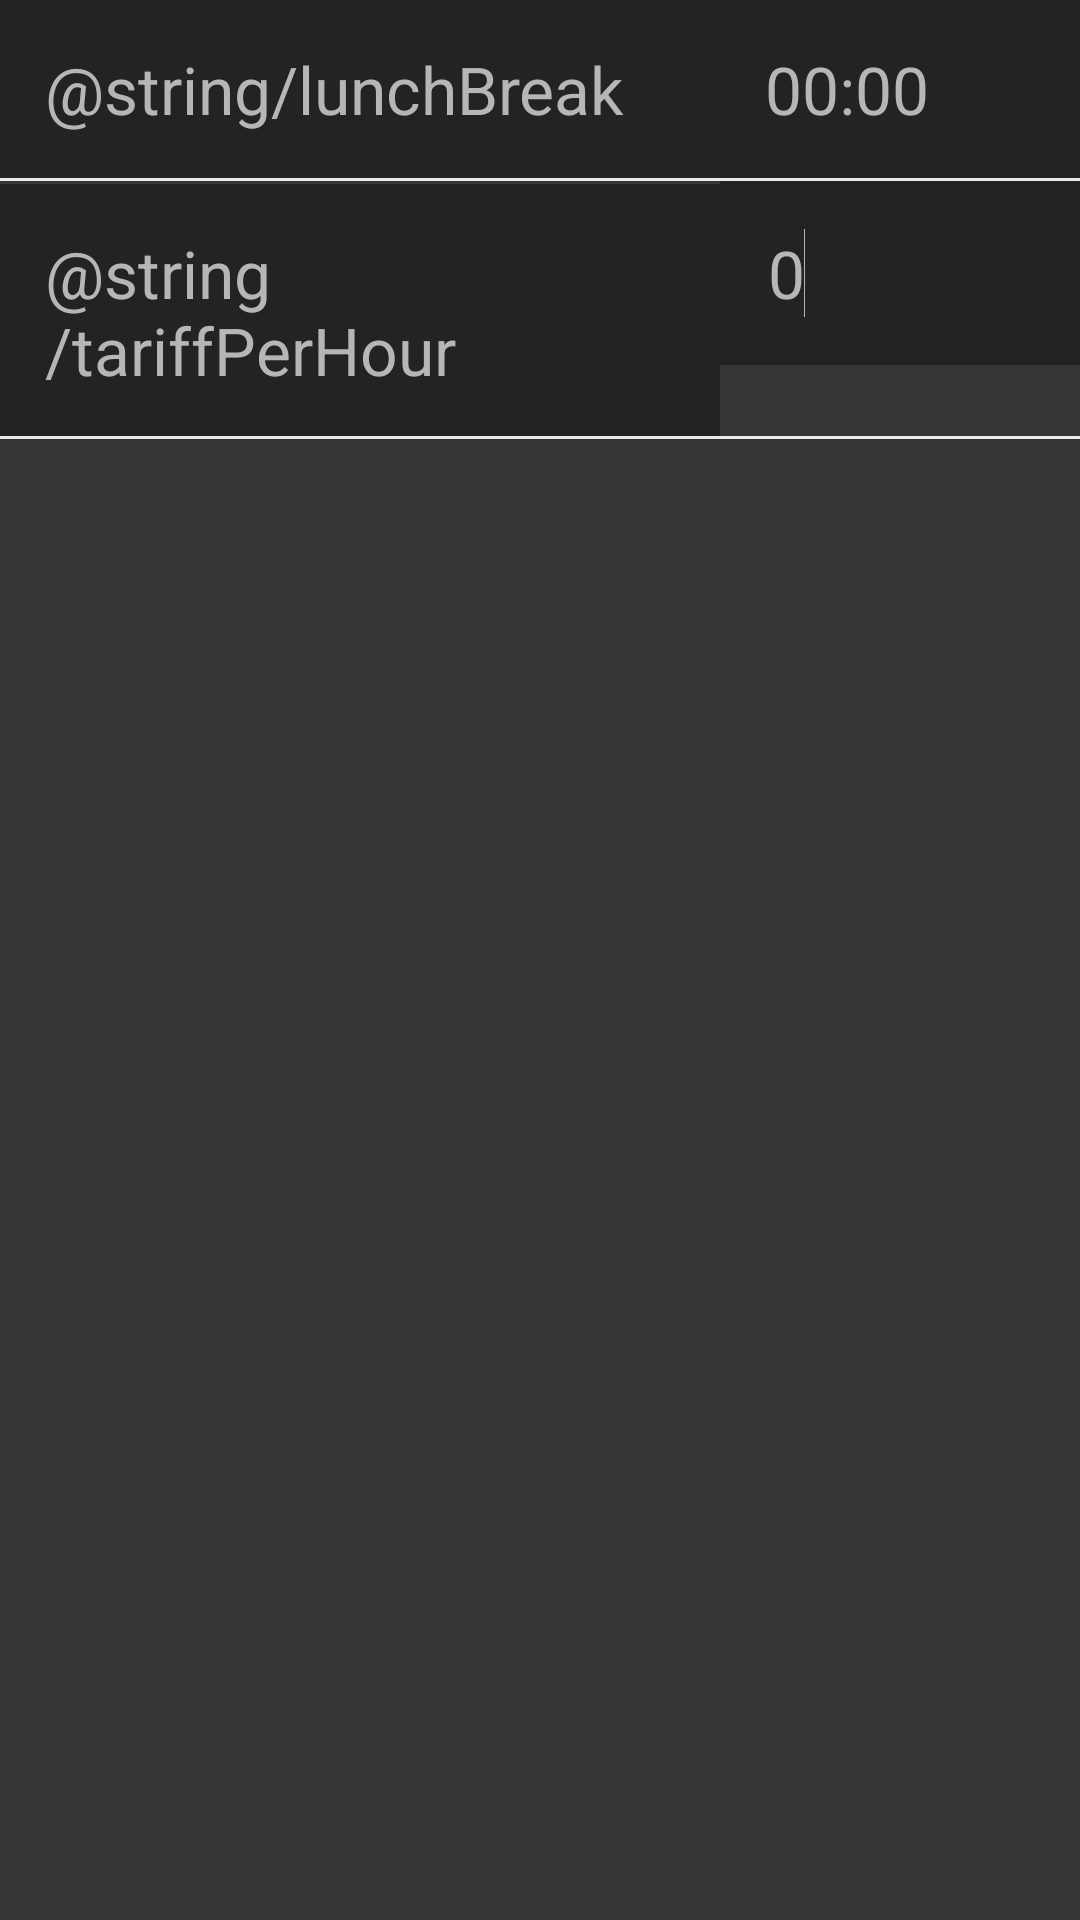

Here is an Android app screen rendered from its layout file. Give the layout XML and the strings, colors and styles it references.
<!-- AndroidManifest.xml: application theme AppTheme -->
<!-- res/layout/activity_settings.xml -->
<LinearLayout xmlns:android="http://schemas.android.com/apk/res/android"
    android:layout_width="fill_parent"
    android:layout_height="fill_parent"
    android:layout_marginBottom="10dp"
    android:background="@color/darkGreyHoWork"
    android:orientation="vertical" >

    <LinearLayout
        android:layout_width="fill_parent"
        android:layout_height="wrap_content"
        android:orientation="horizontal" >
    <TextView
            android:id="@+id/tvLunchBreak"
            android:layout_width="0dp"
            android:layout_weight="2"
            android:background="@drawable/tv_settings"
            android:layout_height="wrap_content"
            android:padding="15dp"
            android:text="@string/lunchBreak"
            android:textAppearance="?android:attr/textAppearanceLarge" 
            android:textColor="@color/itemSettingsText"/>
	<TextView
            android:id="@+id/tvLunchBreakVal"
            android:layout_width="0dp"
            android:layout_weight="1"
            android:background="@drawable/tv_settings"
            android:layout_height="wrap_content"
            android:clickable="true"
            android:onClick="ShowLunchTime"
            android:padding="15dp"
            android:text="00:00"
            android:textAppearance="?android:attr/textAppearanceLarge" 
            android:textColor="@color/itemSettingsText"/>
    </LinearLayout>
    
    <TextView
        android:layout_width="fill_parent"
        android:layout_height="1dp"
        android:background="@color/lightGreyHoWork"
        android:padding="0dp" />

    <LinearLayout
        android:layout_width="fill_parent"
        android:layout_height="wrap_content"
        android:orientation="horizontal" >

        <TextView
            android:id="@+id/tvTariff"
            android:layout_width="0dp"
            android:background="@drawable/tv_settings"
            android:layout_height="wrap_content"
            android:layout_weight="2"
            android:padding="15dp"
            android:text="@string/tariffPerHour"
            android:textAppearance="?android:attr/textAppearanceLarge" 
            android:textColor="@color/itemSettingsText"/>

        <EditText
            android:id="@+id/etTariff"
            android:layout_width="0dp"
            android:background="@drawable/tv_settings"
            android:layout_height="wrap_content"
            android:layout_weight="1"
            android:ems="20"
            android:inputType="numberDecimal"
            android:padding="16dp"
            android:text="0"
            android:textAppearance="?android:attr/textAppearanceLarge"
            android:textColor="@color/itemSettingsText" >

            <requestFocus />
        </EditText>
    </LinearLayout>

    
    <TextView
        android:layout_width="fill_parent"
        android:layout_height="1dp"
        android:background="@color/lightGreyHoWork"
        android:padding="0dp" />

</LinearLayout>
<!-- resources referenced by this layout -->
<resources>
  <color name="darkGreyHoWork">#353535</color>
  <color name="itemSettingsText">#b6b6b6</color>
  <color name="lightGreyHoWork">#eaeaea</color>
  <!-- drawable tv_settings (drawable) -->
  <?xml version="1.0" encoding="utf-8"?>
  <selector xmlns:android="http://schemas.android.com/apk/res/android">
      <item android:state_pressed="true" 
          android:drawable="@drawable/tv_selector_settings_clicked" />
      <item  android:state_focused="false" 
          android:drawable="@drawable/tv_selector_settings" />
  </selector>
  <string name="lunchBreak">Pausa pranzo</string>
  <string name="tariffPerHour">Tariffa (all\'ora)</string>
  <style name="AppTheme" parent="AppBaseTheme">
          
      </style>
  <!-- drawable tv_selector_settings_clicked (drawable) -->
  <shape xmlns:android="http://schemas.android.com/apk/res/android"
      android:shape="rectangle">
  
      <solid android:color="@color/widgetBtnColor_D" />
     	<stroke android:width="1px" android:color="#ffaeaeae"/>
  
  </shape>
  <!-- drawable tv_selector_settings (drawable) -->
  <?xml version="1.0" encoding="utf-8"?>
   <layer-list xmlns:android="http://schemas.android.com/apk/res/android">
    <item> 
      <shape android:shape="rectangle">
        <solid android:color="#000000" /> 
      </shape>
    </item>   
      <item android:bottom="0dp" android:top="0dp" android:left="0dp" android:right="0dp" >  >
       <shape android:shape="rectangle"> 
        <solid android:color="#232323" />
      </shape>
     </item>    
   </layer-list>
  <style name="AppBaseTheme" parent="android:Theme.Light">
          
      </style>
  <color name="widgetBtnColor_D">#8Ce1e1e1</color>
</resources>
